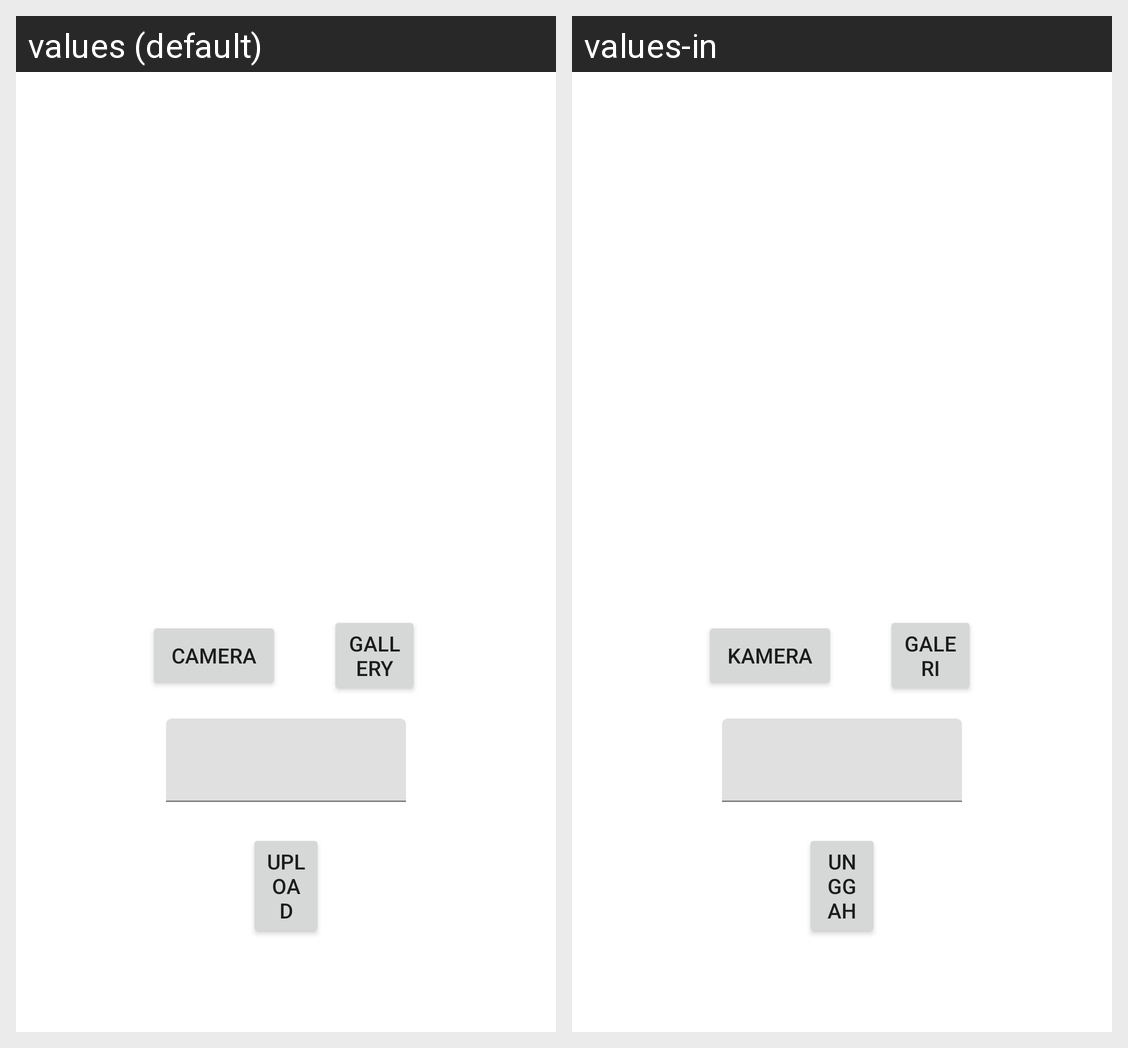

Translations of the strings shown on this Android screen, per locale in the grid:
Android screen res/layout/activity_new_story.xml rendered under 2 locales, left to right: values (default), values-in. Device: Nexus 5 (rendered at 1080×1920; each locale shown at half size, 540×960, under a caption strip naming it); theme Theme.AppStory.
Strings drawn on this screen, with the default value and each locale's value (text and hints the layout hard-codes, and strings that could not be matched under every locale, appear in the picture but are not listed):

camera
  values: Camera
  values-in: Kamera

gallery
  values: Gallery
  values-in: Galeri

upload
  values: Upload
  values-in: Unggah
